Run: headless pygame with SDL's dummy video driver; simulated clock (each Clock.tick advances the game by its frame time, no real sleeping); random seed 0; keys injected as events and as key.get_pressed() state; no mouse input.
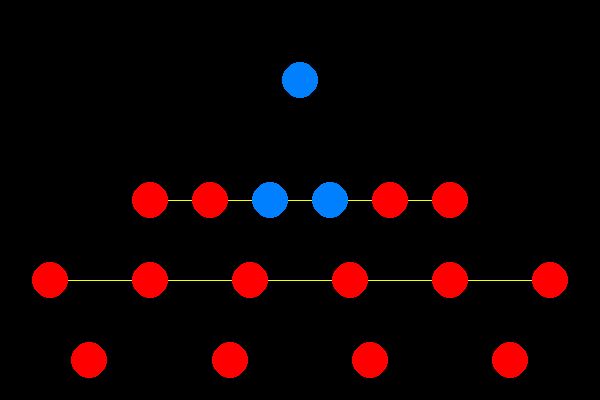
Frame 1 of 4 · flips 1–60 · no input
Frame 2 of 4 · flips 61–180 · tapped SPACE, RETURN · held RIGHT (→), D · screen unchanged from frame 1, image omitted
Frame 3 of 4 · flips 181–300 · held DOWN (↓), S · screen unchanged from frame 2, image omitted
Frame 4 of 4 · flips 301–420 · held LEFT (←), A, UP (↑), W · screen unchanged from frame 3, image omitted

The pygame program that drew these frames:

#! /usr/bin/env python

''' 
Pygame implementation of game Tiger by Hunter Damron
'''

import pygame
from collections import OrderedDict


def new_row(nodesY, prevX, layer, masterX=0.5, debug=False):
    ''' 
    Constructs new row for drawing board
    :param nodesY: y positions list of each node
    :param prevX: x positions list of nodes on previous layer
    :param layer: layer index (int) to construct (must be less than len(nodesY)
    :param masterX: x position of top master node (usually 0.5 because centered)
    :return: returns list of x values for new layer
    '''
    row = []

    if debug: print("  layer: %d" % layer)

    centerX = masterX #add displacement to center x
    prev_sumY = nodesY[layer-1] - nodesY[0] # - nodesY[0] * (layer-1)) #sum of y until previous row to divide in proportionality
    sumY = nodesY[layer] - nodesY[0]

    for upperX in prevX:
        #do this for each point in the previous row
        prev_dispX = upperX - masterX #x displacement of above node for proportionality \
        point = centerX + prev_dispX * sumY / prev_sumY
        if debug: print("  %.2f = %.2f + %.2f * %.2f / %.2f" % (point, centerX, prev_dispX, sumY, prev_sumY))
        row.append(point)
    if debug: print() #add a newline just to make it readable
    return row

def board_nodes(nodesY, initial_nodesX, restrictions, debug=False):
    ''' 
    Creates list with full board dimensions
    :param nodesY: y positions of all node layers (including first 2)
    :param nodesX: list containing lists for x positions of first 2 layers
    :param restrictions: list of even numbers describing how many nodes will be left out from layer above it (i.e. two restrictions of 2 will equal a 4 restriction in second layer)
    :param debug: if True, it will print debuggin info
    :return: returns 2d list of each layer's x positions list (not uniform shape)
    '''
    assert len(initial_nodesX) == 2, "initial_nodesX can only contain 2 layers"
    assert len(nodesY) == len(initial_nodesX) + len(restrictions), "Invalid board generator dimensions"
    assert all([restriction % 2 == 0 for restriction in restrictions]), "All restrictions must be even"
    assert sum(restrictions) < len(initial_nodesX[1]), "Too many restrictions"

    nodesX = initial_nodesX
    restrictions_index = 0
    for i in range(len(initial_nodesX), len(nodesY)):
        restriction_half = int(restrictions[restrictions_index] / 2)
        restrictions_index += 1
        slice = (restriction_half, len(nodesX[-1]) - restriction_half)
        nodesX.append(new_row(nodesY, nodesX[-1][slice[0]:slice[1]], len(nodesX), debug=debug))

    return nodesX

def draw_board_circles(surface, nodesX, nodesY, radius, debug=False):
    ''' 
    Draws circles to board based on nodes list
    :param surface: Pygame surface to draw circles on
    :param nodesX: 2D list with node x values separated by layer
    :param nodesY: list of layer y positions
    :param radius: circle radius (as decimal of surface x size)
    '''
    surfaceX, surfaceY = surface.get_size()

    r = int(radius * surfaceX)

    for y_index in range(len(nodesY)):
        y = nodesY[y_index]
        for x in nodesX[y_index]:
            realX = int(x * surfaceX)
            realY = int(y * surfaceY)
            if debug: print("%.2f, %.2f -> %d, %d" % (x, y, realX, realY))
            pygame.draw.circle(surface, (255, 0, 0), (realX, realY), r)

    coloredX = (nodesX[0][0], nodesX[1][2], nodesX[1][3])
    coloredY = (nodesY[0], nodesY[1], nodesY[1])
    for x,y in zip(coloredX, coloredY):
        realX = int(x * surfaceX)
        realY = int(y * surfaceY)
        pygame.draw.circle(surface, (0,128,255), (realX, realY), r)

def draw_board_lines(surface, nodesX, nodesY, width, debug=False):
    surfaceX, surfaceY = surface.get_size()

    for y_index in range(1,len(nodesY)-1):
        #loop through y layers to draw horizontal lines
        y = nodesY[y_index]
        realY = int(y * surfaceY)
        startX = nodesX[y_index][0]
        stopX = nodesX[y_index][-1]
        real_startX = int(startX * surfaceX)
        real_stopX = int(nodesX[y_index][-1] * surfaceX)
        real_width = int(width * surfaceX)
        if real_width <= 0: real_width = 1
        if debug: print("(%.2f, %.2f) -> (%.2f, %.2f)" % (real_startX, realY, real_stopX, realY))
        pygame.draw.line(surface, (255,255,0), (real_startX, realY), (real_stopX, realY), real_width)

    #TODO draw 'vertical' lines down y layers (and figure out how to abstract it)

    if debug: print() #a new line for readability

def draw_board(surface, nodesX, nodesY, lambs=(), tigers=(), line_width=0.001, radius=0.03, debug=False):
    ''' 
    Draws gameboard on surface with lambs and tigers in their places; returns nothing
    :param lambs: (x,y) integer tuples with lamb locations starting from top left
    :param tigers: (x,y) integer tuples with tiger locations starting from top left
    :param radius: radius of each circle (as decimal of surface x size)
    :param line_width: width of lines between nodes (as decimal of surface x size)
    :param debug: if True, prints debugging information
    '''
    draw_board_lines(surface, nodesX, nodesY, line_width, debug)
    draw_board_circles(surface, nodesX, nodesY, radius, debug)


if __name__ == "__main__":
    ## Pygame related variables
    pygame.init()
    screen = pygame.display.set_mode((600,400))
    done = False
    clock = pygame.time.Clock()

    ## Mechanic related variables
    nodesY = [0.2, 0.5, 0.7, 0.9]
    nodesX = [[0.5,], [0.25, 0.35, 0.45, 0.55, 0.65, 0.75]] #initial nodesX
    restrictions = (0, 2)

    nodesX = board_nodes(nodesY, nodesX, restrictions)

    ## Display related variables
    radius = 0.03

    ## Loop until user exits
    while not done:
        for event in pygame.event.get():
            if event.type == pygame.QUIT:
                done = True

        screen.fill((0,0,0))
        draw_board(screen, nodesX, nodesY, radius=radius)

        pygame.display.flip()


while not done and False: ##TODO remove this (here for reference only)
    for event in pygame.event.get():
        if event.type == pygame.QUIT:
            done = True
        if event.type == pygame.KEYDOWN and event.key == pygame.K_SPACE:
            is_blue = not is_blue

    pressed = pygame.key.get_pressed()
    if pressed[pygame.K_UP]: y -= 3
    if pressed[pygame.K_DOWN]: y += 3
    if pressed[pygame.K_LEFT]: x -= 3
    if pressed[pygame.K_RIGHT]: x += 3

    if is_blue: color = (0, 128, 255)
    else: color = (255, 100, 0)

    screen.fill((0, 0, 0))
    pygame.draw.rect(screen, color, pygame.Rect(x, y, 60, 60))

    pygame.display.flip()
    clock.tick(60)
